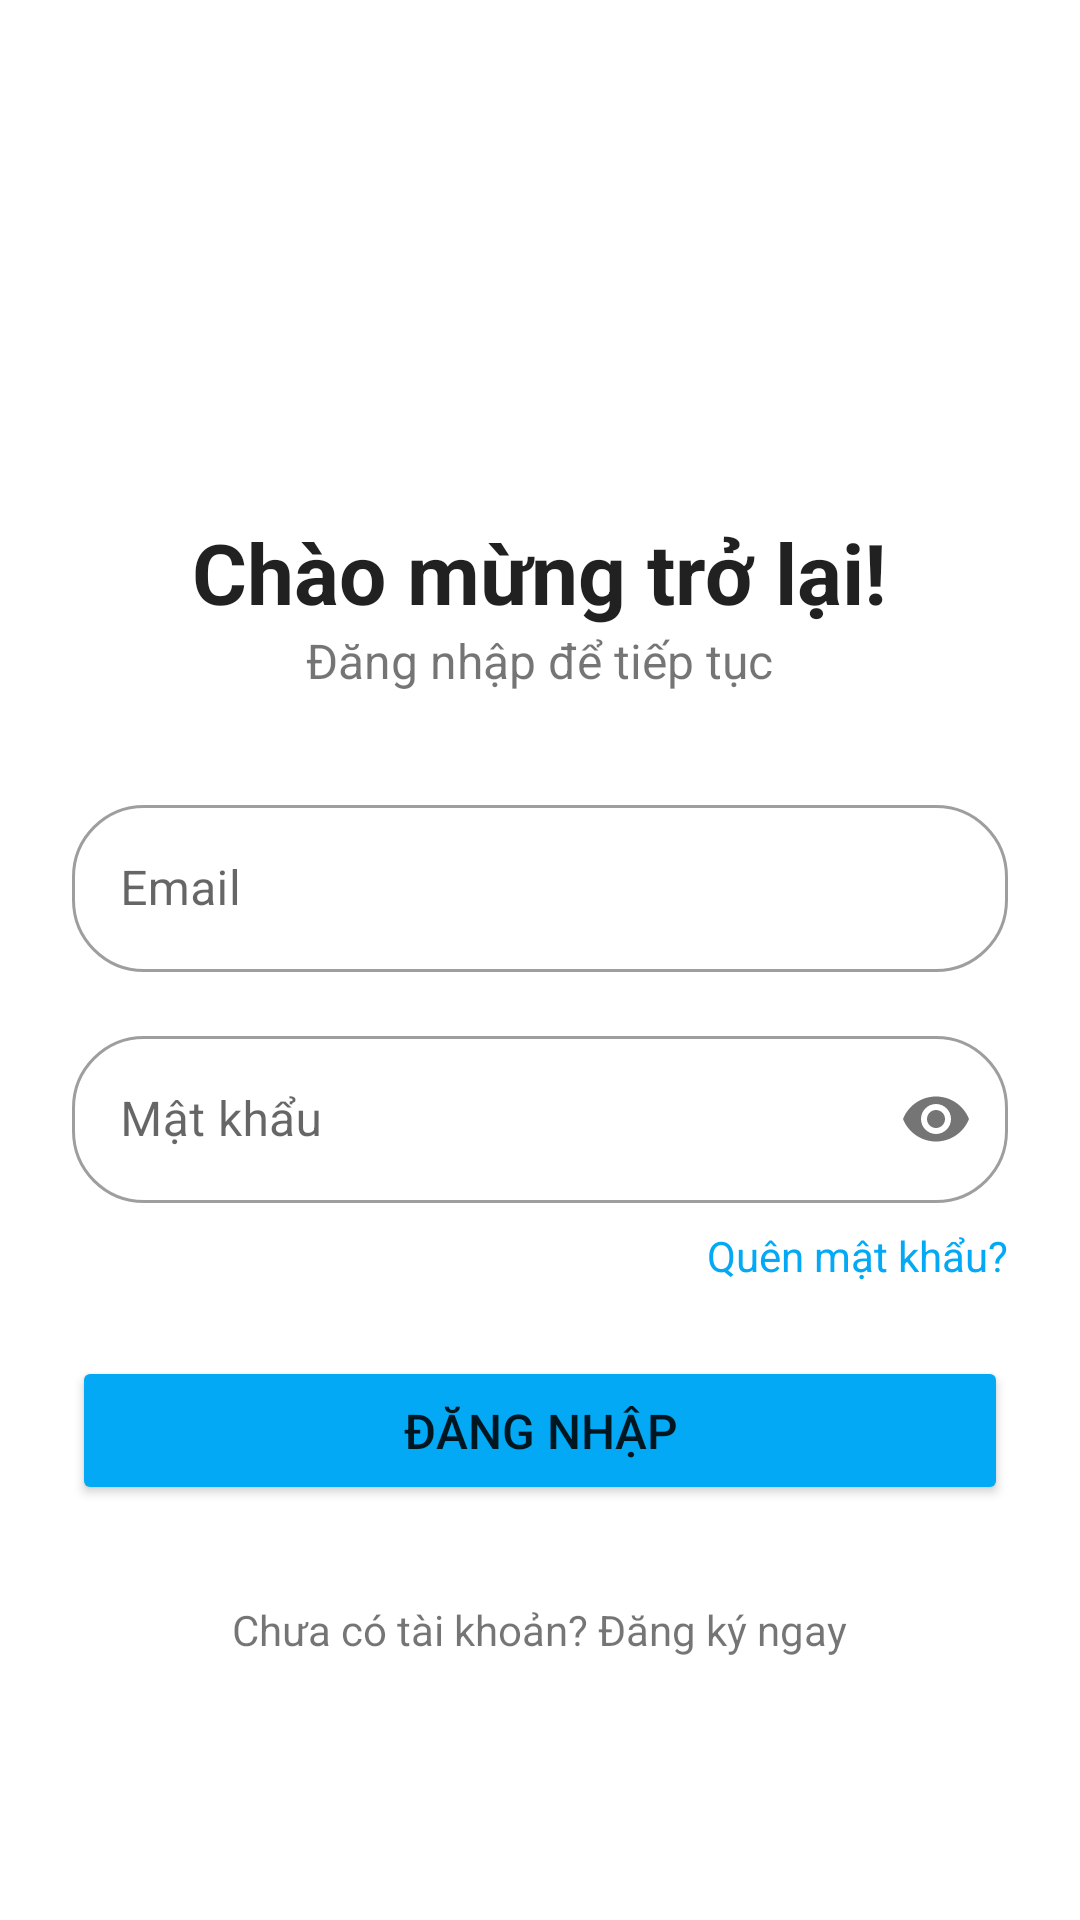

Reconstruct the res/layout file that produces this screen, plus the resources it refers to.
<!-- AndroidManifest.xml: application theme Theme.App_dat_lich_kham_benh -->
<!-- res/layout/activity_login.xml -->
<?xml version="1.0" encoding="utf-8"?>
<ScrollView xmlns:android="http://schemas.android.com/apk/res/android"
    xmlns:app="http://schemas.android.com/apk/res-auto"
    xmlns:tools="http://schemas.android.com/tools"
    android:layout_width="match_parent"
    android:layout_height="match_parent"
    android:fitsSystemWindows="true"
    tools:context=".LoginActivity">

    <LinearLayout
        android:layout_width="match_parent"
        android:layout_height="wrap_content"
        android:orientation="vertical"
        android:padding="24dp"
        android:gravity="center_horizontal">

        <ImageView
            android:id="@+id/login_logo"
            android:layout_width="100dp"
            android:layout_height="100dp"
            android:src="@drawable/logo_ute"
            android:layout_marginTop="32dp"
            android:layout_marginBottom="16dp"/>

        <TextView
            android:id="@+id/login_title"
            android:layout_width="wrap_content"
            android:layout_height="wrap_content"
            android:text="Chào mừng trở lại!"
            android:textSize="28sp"
            android:textStyle="bold" 
            android:textColor="?android:attr/textColorPrimary"/>

        <TextView
            android:id="@+id/login_subtitle"
            android:layout_width="wrap_content"
            android:layout_height="wrap_content"
            android:text="Đăng nhập để tiếp tục"
            android:textSize="16sp"
            android:layout_marginBottom="32dp"/>

        <com.google.android.material.textfield.TextInputLayout
            android:id="@+id/email_layout"
            android:layout_width="match_parent"
            android:layout_height="wrap_content"
            android:layout_marginBottom="16dp"
            style="@style/Widget.App.TextInputLayout.OutlinedBox.Rounded">

            <com.google.android.material.textfield.TextInputEditText
                android:id="@+id/email_edittext"
                android:layout_width="match_parent"
                android:layout_height="wrap_content"
                android:hint="Email"
                android:inputType="textEmailAddress"/>
        </com.google.android.material.textfield.TextInputLayout>

        <com.google.android.material.textfield.TextInputLayout
            android:id="@+id/password_layout"
            android:layout_width="match_parent"
            android:layout_height="wrap_content"
            app:passwordToggleEnabled="true"
            style="@style/Widget.App.TextInputLayout.OutlinedBox.Rounded">

            <com.google.android.material.textfield.TextInputEditText
                android:id="@+id/password_edittext"
                android:layout_width="match_parent"
                android:layout_height="wrap_content"
                android:hint="Mật khẩu"
                android:inputType="textPassword"/>
        </com.google.android.material.textfield.TextInputLayout>

        <TextView
            android:id="@+id/forgot_password_textview"
            android:layout_width="wrap_content"
            android:layout_height="wrap_content"
            android:layout_gravity="end"
            android:layout_marginTop="8dp"
            android:layout_marginBottom="24dp"
            android:text="Quên mật khẩu?"
            android:textColor="#03A9F4" />

        <Button
            android:id="@+id/login_button"
            android:layout_width="match_parent"
            android:layout_height="wrap_content"
            android:text="Đăng Nhập"
            android:padding="14dp"
            android:textSize="16sp"
            android:backgroundTint="#03A9F4"/>

        <TextView
            android:id="@+id/register_textview"
            android:layout_width="wrap_content"
            android:layout_height="wrap_content"
            android:layout_marginTop="32dp"
            android:text="Chưa có tài khoản? Đăng ký ngay"/>

    </LinearLayout>
</ScrollView>
<!-- resources referenced by this layout -->
<resources>
  <style name="Widget.App.TextInputLayout.OutlinedBox.Rounded" parent="Widget.MaterialComponents.TextInputLayout.OutlinedBox">
          <item name="boxCornerRadiusTopStart">24dp</item>
          <item name="boxCornerRadiusTopEnd">24dp</item>
          <item name="boxCornerRadiusBottomStart">24dp</item>
          <item name="boxCornerRadiusBottomEnd">24dp</item>
      </style>
  <style name="Theme.App_dat_lich_kham_benh" parent="Base.Theme.App_dat_lich_kham_benh" />
  <style name="Base.Theme.App_dat_lich_kham_benh" parent="Theme.MaterialComponents.DayNight.NoActionBar">
          
          
      </style>
</resources>
